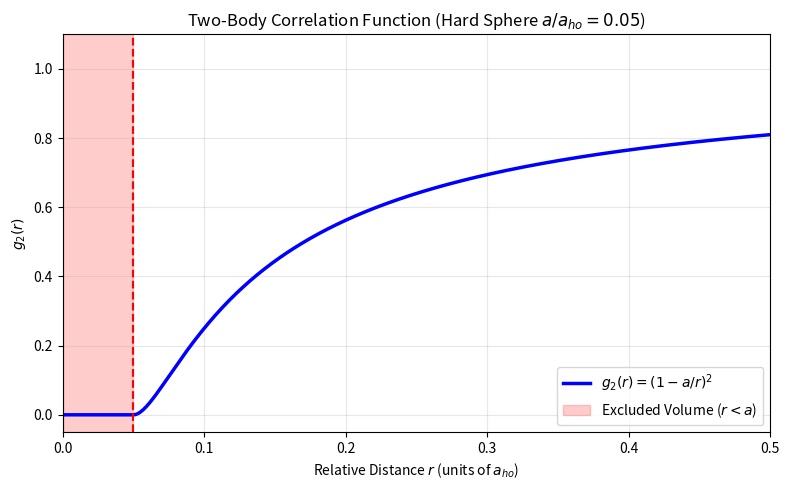

Write Python code to recreate this figure.
import numpy as np
import matplotlib.pyplot as plt

# Define dimensionless scattering length (a / a_ho)
# We use a slightly larger 'a' here just to make the cutoff visually obvious on the plot
a_tilde = 0.05 

# Create an array of distances (r / a_ho)
r = np.linspace(0.001, 1.0, 1000)

# Calculate g_2(r)
g2 = np.zeros_like(r)

# Apply the hard-sphere condition
for i, r_val in enumerate(r):
    if r_val > a_tilde:
        g2[i] = (1 - a_tilde / r_val)**2
    else:
        g2[i] = 0.0 # Strict hard-sphere cutoff

# Plotting
plt.figure(figsize=(8, 5))
plt.plot(r, g2, 'b-', linewidth=2.5, label=r'$g_2(r) = (1 - a/r)^2$')

# Highlight the cutoff region
plt.axvspan(0, a_tilde, color='red', alpha=0.2, label='Excluded Volume ($r < a$)')
plt.axvline(x=a_tilde, color='red', linestyle='--')

plt.title(f"Two-Body Correlation Function (Hard Sphere $a/a_{{ho}} = {a_tilde}$)")
plt.xlabel(r"Relative Distance $r$ (units of $a_{ho}$)")
plt.ylabel(r"$g_2(r)$")
plt.xlim(0, 0.5)
plt.ylim(-0.05, 1.1)
plt.legend(loc='lower right')
plt.grid(True, alpha=0.3)
plt.tight_layout()
plt.show()
